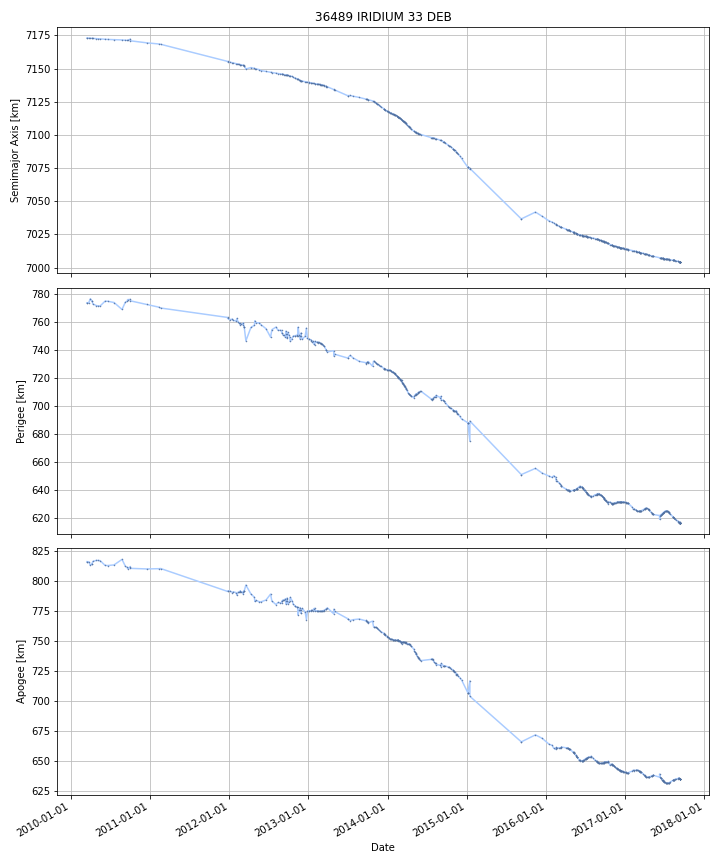

Data behind this chart, as committed beside it:
DATE, SEMIMAJOR_AXIS, PERIAPSIS, APOAPSIS, DOT_SEMIMAJOR_AXIS, DOT_PERIAPSIS, DOT_APOAPSIS
2010-03-17, 7173, 773.8, 816, , , 
2010-03-18, 7173, 773.8, 816, -0.00185, -0.001831, -0.001869
2010-03-19, 7173, 773.8, 816, -0.00754, -0.007311, -0.007769
2010-03-20, 7173, 773.8, 816, -0.00754, -0.007311, -0.007769
2010-03-21, 7173, 773.8, 816, -0.00754, -0.007311, -0.007769
2010-03-22, 7173, 773.8, 816, -0.00754, -0.007311, -0.007769
2010-03-23, 7173, 773.8, 816, -0.00754, -0.007311, -0.007769
2010-03-24, 7173, 773.8, 816, -0.00754, -0.007311, -0.007769
2010-03-25, 7173, 773.8, 815.9, -0.007667, 0.04248, -0.05781
2010-03-26, 7173, 774.2, 815.5, -0.008504, 0.3684, -0.3854
2010-03-27, 7173, 774.5, 815.2, -0.008504, 0.3684, -0.3854
2010-03-28, 7173, 774.9, 814.8, -0.008504, 0.3684, -0.3854
2010-03-29, 7173, 775.3, 814.4, -0.008504, 0.3684, -0.3854
2010-03-30, 7173, 775.6, 814, -0.008504, 0.3684, -0.3854
2010-03-31, 7173, 776, 813.6, -0.008504, 0.3684, -0.3854
2010-04-01, 7173, 776.4, 813.2, -0.008504, 0.3684, -0.3854
2010-04-02, 7173, 776.7, 812.9, -0.008979, 0.2786, -0.2965
2010-04-03, 7173, 776.4, 813.1, -0.01167, -0.2293, 0.2059
2010-04-04, 7173, 776.2, 813.3, -0.01167, -0.2293, 0.2059
2010-04-05, 7173, 776, 813.6, -0.01167, -0.2293, 0.2059
2010-04-06, 7173, 775.7, 813.8, -0.01167, -0.2293, 0.2059
2010-04-07, 7173, 775.5, 814, -0.01167, -0.2293, 0.2059
2010-04-08, 7173, 775.3, 814.1, -0.01132, -0.2008, 0.1782
2010-04-09, 7173, 775.2, 814.2, -0.01095, -0.08496, 0.06306
2010-04-10, 7173, 774.7, 814.7, -0.02251, -0.5254, 0.4804
2010-04-11, 7173, 774.2, 815.2, -0.02251, -0.5254, 0.4804
2010-04-12, 7173, 773.6, 815.6, -0.02251, -0.5254, 0.4804
2010-04-13, 7173, 773.1, 816.1, -0.02251, -0.5254, 0.4804
2010-04-14, 7173, 772.9, 816.3, -0.01489, -0.1938, 0.164
2010-04-15, 7173, 772.9, 816.3, -0.01217, -0.07571, 0.05137
2010-04-16, 7173, 772.8, 816.4, -0.01217, -0.07571, 0.05137
2010-04-17, 7173, 772.7, 816.4, -0.01217, -0.07571, 0.05137
2010-04-18, 7173, 772.6, 816.5, -0.01217, -0.07571, 0.05137
2010-04-19, 7173, 772.5, 816.6, -0.01217, -0.07571, 0.05137
2010-04-20, 7173, 772.5, 816.6, -0.01217, -0.07571, 0.05137
2010-04-21, 7173, 772.4, 816.7, -0.01217, -0.07571, 0.05137
2010-04-22, 7173, 772.3, 816.7, -0.01217, -0.07571, 0.05137
2010-04-23, 7173, 772.2, 816.8, -0.01217, -0.07571, 0.05137
2010-04-24, 7173, 772.2, 816.8, -0.01217, -0.07571, 0.05137
2010-04-25, 7173, 772.1, 816.9, -0.01217, -0.07571, 0.05137
2010-04-26, 7173, 772, 816.9, -0.01217, -0.07571, 0.05137
2010-04-27, 7173, 771.9, 817, -0.01217, -0.07571, 0.05137
2010-04-28, 7173, 771.9, 817, -0.01217, -0.07571, 0.05137
2010-04-29, 7173, 771.8, 817.1, -0.01217, -0.07571, 0.05137
2010-04-30, 7173, 771.7, 817.1, -0.01224, -0.07104, 0.04656
2010-05-01, 7173, 771.7, 817.1, -0.01309, -0.01251, -0.01367
2010-05-02, 7173, 771.7, 817.1, -0.01309, -0.01251, -0.01367
2010-05-03, 7173, 771.7, 817.1, -0.01309, -0.01251, -0.01367
2010-05-04, 7172, 771.7, 817.1, -0.01309, -0.01251, -0.01367
2010-05-05, 7172, 771.7, 817, -0.01309, -0.01251, -0.01367
2010-05-06, 7172, 771.6, 817, -0.01309, -0.01251, -0.01367
2010-05-07, 7172, 771.6, 817, -0.01309, -0.01251, -0.01367
2010-05-08, 7172, 771.6, 817, -0.0131, -0.01252, -0.01367
2010-05-09, 7172, 771.6, 817, -0.01319, -0.01267, -0.01371
2010-05-10, 7172, 771.6, 817, -0.01319, -0.01267, -0.01371
2010-05-11, 7172, 771.6, 817, -0.01319, -0.01267, -0.01371
2010-05-12, 7172, 771.6, 816.9, -0.01319, -0.01267, -0.01371
2010-05-13, 7172, 771.6, 816.9, -0.01319, -0.01267, -0.01371
2010-05-14, 7172, 771.5, 816.9, -0.01319, -0.01267, -0.01371
2010-05-15, 7172, 771.5, 816.9, -0.01319, -0.01267, -0.01371
... 2,673 more rows
